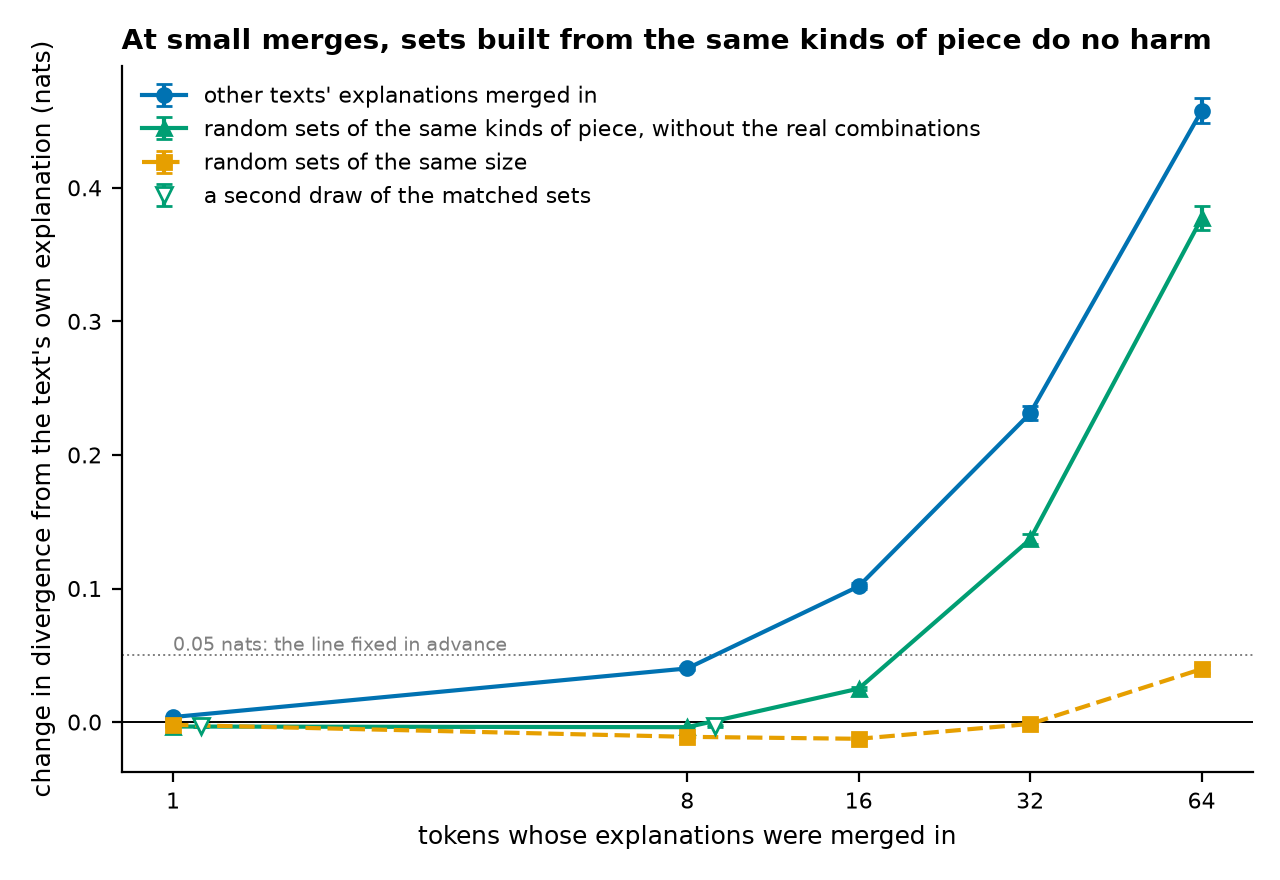

Source data for this figure (header and first rows):
tokens_merged, pieces_switched_on_mean, real_explanations, real_explanations_lo, real_explanations_hi, matched_random, matched_random_lo, matched_random_hi, random_same_size, random_same_size_lo, random_same_size_hi, matched_random_second_draw, matched_random_second_draw_lo, matched_random_second_draw_hi, source_table, source_row
1, 169.0, 0.003766, 0.003403, 0.00414, -0.003339, -0.003589, -0.003081, -0.002065, -0.00219, -0.001934, -0.003286, -0.003535, -0.003029, fig7_marginal_control.csv, 1
8, 1121, 0.04017, 0.03878, 0.04163, -0.003805, -0.004709, -0.002903, -0.01105, -0.01172, -0.01036, -0.003165, -0.004021, -0.002305, fig7_marginal_control.csv, 2
16, 1974, 0.1016, 0.09928, 0.1041, 0.02505, 0.02366, 0.02644, -0.01252, -0.0135, -0.01152, , , , fig7_marginal_control.csv, 2a
32, 3198, 0.2312, 0.2258, 0.237, 0.1368, 0.1332, 0.1405, -0.001398, -0.003029, 0.0002525, , , , fig7_marginal_control.csv, 2b
64, 4544, 0.4575, 0.4481, 0.4674, 0.377, 0.3684, 0.3861, 0.0397, 0.03693, 0.04261, , , , fig7_marginal_control.csv, 3
